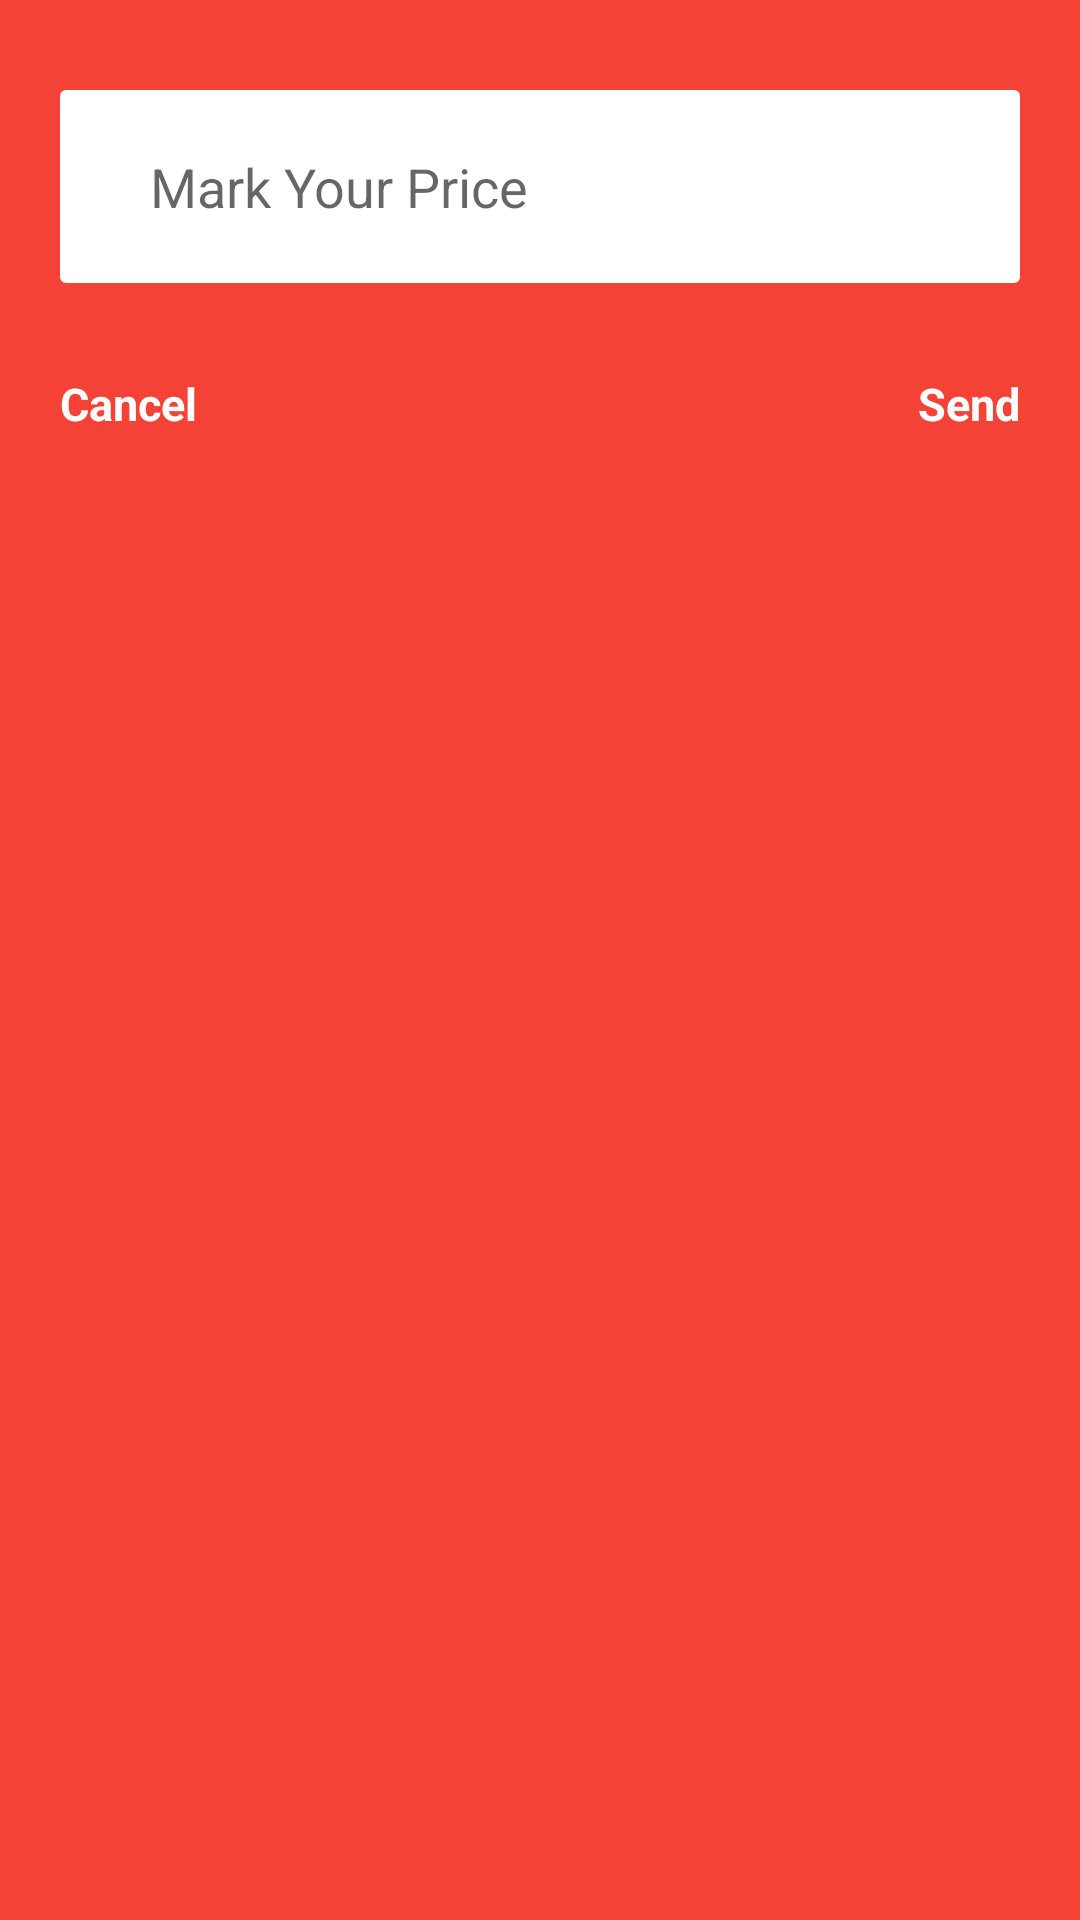

This screen was rendered from an Android layout file. Write that file and the resources it references.
<!-- AndroidManifest.xml: application theme MyMaterialTheme -->
<!-- res/layout/dialog_mark.xml -->
<?xml version="1.0" encoding="utf-8"?>
<ScrollView android:layout_width="wrap_content"
    android:layout_height="wrap_content"
    android:layout_centerInParent="true"
    android:layout_marginLeft="10dp"
    android:layout_marginRight="10dp"
    android:background="@color/colorPrimary"
    xmlns:android="http://schemas.android.com/apk/res/android">
    <LinearLayout xmlns:android="http://schemas.android.com/apk/res/android"
        android:layout_width="wrap_content" android:layout_height="wrap_content"
        android:layout_margin="20dp"
        android:orientation="vertical">
        <EditText
            android:id="@+id/et_price"
            android:layout_width="match_parent"
            android:layout_height="wrap_content"
            android:layout_gravity="center_horizontal"
            android:layout_marginTop="10dp"
            android:inputType="numberDecimal"
            android:background="@drawable/rectangle_card"
            android:hint="Mark Your Price" />

        <RelativeLayout
            android:layout_width="match_parent"
            android:layout_height="30dp"
            android:layout_marginTop="30dp">


            <TextView
                android:id="@+id/tv_cancel"
                android:layout_width="wrap_content"
                android:layout_height="wrap_content"
                android:text="Cancel"
                android:textColor="@color/white"
                android:textSize="15dp"
                android:textStyle="bold"/>
            <TextView
                android:id="@+id/tv_send"
                android:layout_width="wrap_content"
                android:layout_height="wrap_content"
                android:text="Send"
                android:textColor="@color/white"
                android:textSize="15dp"
                android:textStyle="bold"
                android:layout_alignParentRight="true" />

        </RelativeLayout>
    </LinearLayout>
</ScrollView>
<!-- resources referenced by this layout -->
<resources>
  <color name="colorPrimary">#F44336</color>
  <color name="white">#fff</color>
  <!-- drawable rectangle_card (drawable) -->
  <?xml version="1.0" encoding="utf-8" ?>
  <shape xmlns:android="http://schemas.android.com/apk/res/android"
      android:thickness="0dp"
      android:shape="rectangle">
      <corners android:radius="2dp" />
      <solid android:color="@color/white"/>
      <padding android:left="30dp"
          android:right="30dp"
          android:top="20dp"
          android:bottom="20dp"/>
  </shape>
  <style name="MyMaterialTheme" parent="MyMaterialTheme.Base" />
  <style name="MyMaterialTheme.Base" parent="Theme.AppCompat.Light.NoActionBar">
          <item name="android:alertDialogStyle">@style/CustomAlertDialogStyle</item>
          <item name="windowActionBar">false</item>
          <item name="windowNoTitle">true</item>
          <item name="colorPrimary">@color/colorPrimary</item>
          <item name="colorPrimaryDark">@color/colorPrimaryDark</item>
          <item name="colorAccent">@color/colorAccent</item>
          <item name="android:actionBarPopupTheme" tools:targetApi="lollipop">
              @style/MyMaterialTheme.OverflowMenu
          </item>
      </style>
  <style name="CustomAlertDialogStyle">
          <item name="android:bottomBright">@color/transparent</item>
          <item name="android:bottomDark">@color/transparent</item>
          <item name="android:bottomMedium">@color/transparent</item>
          <item name="android:centerBright">@color/transparent</item>
          <item name="android:centerDark">@color/transparent</item>
          <item name="android:centerMedium">@color/transparent</item>
          <item name="android:fullBright">@color/transparent</item>
          <item name="android:fullDark">@color/transparent</item>
          <item name="android:topBright">@color/transparent</item>
          <item name="android:topDark">@color/transparent</item>
      </style>
  <color name="colorPrimaryDark">#D32F2F</color>
  <color name="colorAccent">#F44336</color>
  <style name="MyMaterialTheme.OverflowMenu" parent="Widget.AppCompat.PopupMenu.Overflow">
          
          <item name="overlapAnchor">false</item>
          <item name="android:dropDownVerticalOffset">?attr/actionBarSize</item>
      </style>
  <color name="transparent">#0000</color>
</resources>
